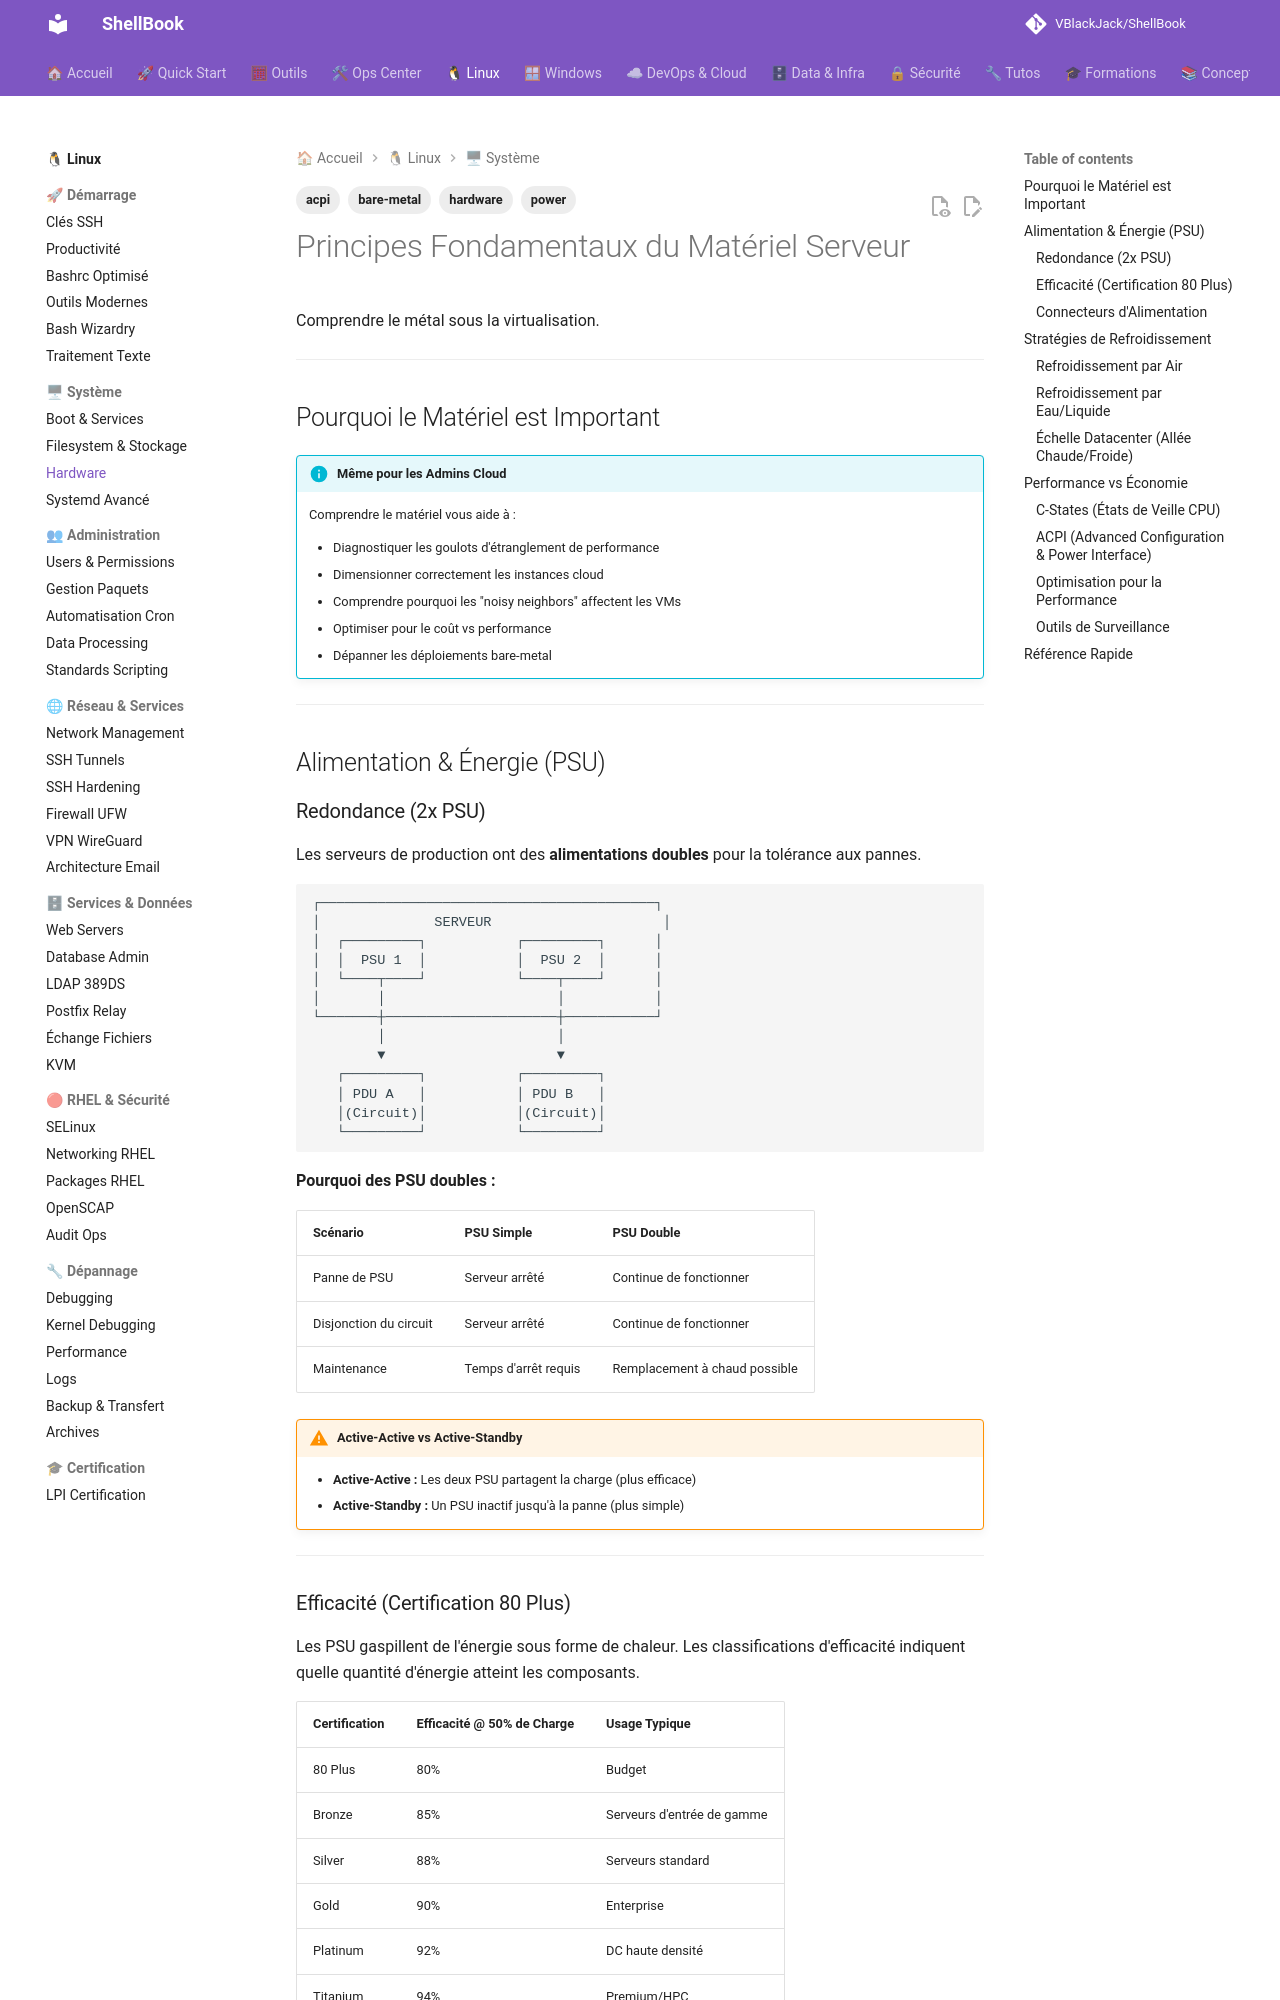

repository: VBlackJack/ShellBook · page: linux/hardware/index.html · generator: mkdocs

---
tags:
  - hardware
  - bare-metal
  - power
  - acpi
---

# Principes Fondamentaux du Matériel Serveur

Comprendre le métal sous la virtualisation.

---

## Pourquoi le Matériel est Important

!!! info "Même pour les Admins Cloud"
    Comprendre le matériel vous aide à :

    - Diagnostiquer les goulots d'étranglement de performance
    - Dimensionner correctement les instances cloud
    - Comprendre pourquoi les "noisy neighbors" affectent les VMs
    - Optimiser pour le coût vs performance
    - Dépanner les déploiements bare-metal

---

## Alimentation & Énergie (PSU)

### Redondance (2x PSU)

Les serveurs de production ont des **alimentations doubles** pour la tolérance aux pannes.

```text
┌─────────────────────────────────────────┐
│              SERVEUR                     │
│  ┌─────────┐           ┌─────────┐      │
│  │  PSU 1  │           │  PSU 2  │      │
│  └────┬────┘           └────┬────┘      │
│       │                     │           │
└───────┼─────────────────────┼───────────┘
        │                     │
        ▼                     ▼
   ┌─────────┐           ┌─────────┐
   │ PDU A   │           │ PDU B   │
   │(Circuit)│           │(Circuit)│
   └─────────┘           └─────────┘
```

**Pourquoi des PSU doubles :**

| Scénario | PSU Simple | PSU Double |
|----------|------------|----------|
| Panne de PSU | Serveur arrêté | Continue de fonctionner |
| Disjonction du circuit | Serveur arrêté | Continue de fonctionner |
| Maintenance | Temps d'arrêt requis | Remplacement à chaud possible |

!!! warning "Active-Active vs Active-Standby"
    - **Active-Active :** Les deux PSU partagent la charge (plus efficace)
    - **Active-Standby :** Un PSU inactif jusqu'à la panne (plus simple)

---
